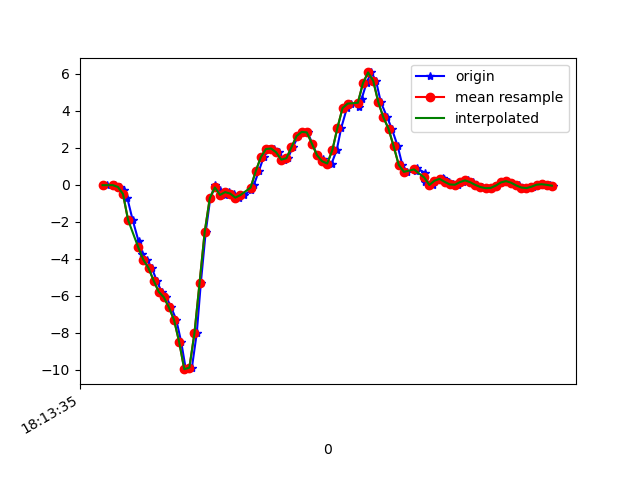

The file beside this chart, header and first rows:
1617819215119, 514858741941767, -0.01152568, -0.15080588, 0.05140966
1617819215148, 514858760964295, -0.00786, -0.02619, 0.02942
1617819215167, 514858780011623, -0.1068, 0.06666, 0.1027
1617819215184, 514858799034151, -0.2608, -0.09338, 0.209
1617819215197, 514858818081479, -0.7104, 0.3721, 0.5939
1617819215218, 514858837066007, -1.893, 0.003132, 1.108
1617819215241, 514858856109751, -3.038, 0.4588, 1.561
1617819215255, 514858875128711, -3.717, 0.2157, 2.01
1617819215274, 514858894172423, -4.048, -0.2351, 2.371
1617819215293, 514858913191335, -4.489, -0.4086, 2.776
1617819215312, 514858932225927, -5.165, -1.509, 3.1
1617819215331, 514858951244231, -5.774, -1.65, 3.086
1617819215350, 514858970287335, -6.066, -2.142, 3.052
1617819215369, 514858989305671, -6.617, -2.715, 2.717
1617819215389, 514859008348775, -7.297, -2.868, 2.389
1617819215408, 514859027367079, -8.482, -3.839, 1.995
1617819215426, 514859046414695, -9.955, -3.809, 1.212
1617819215450, 514859065433255, -9.875, -3.765, 0.5682
1617819215469, 514859084476583, -8.004, -3.746, 0.2249
1617819215485, 514859103495111, -5.291, -2.85, -0.09398
1617819215504, 514859122538439, -2.544, -1.96, -0.3481
1617819215522, 514859141563655, -0.7152, -1.238, -0.59
1617819215541, 514859160607303, -0.006639, -0.7152, -0.6083
1617819215559, 514859179739640, -0.2632, -0.2669, -0.5643
1617819215579, 514859198783224, -0.5369, 0.2829, -0.4654
1617819215597, 514859217802040, -0.3866, 0.9035, -0.4287
1617819215616, 514859236833272, -0.466, 1.517, -0.4385
1617819215635, 514859255851704, -0.6835, 2.152, -0.3799
1617819215654, 514859274894840, -0.5466, 2.889, -0.2418
1617819215681, 514859293913208, -0.295, 3.704, -0.2003
1617819215693, 514859312956344, 0.01535, 4.665, -0.276
1617819215712, 514859331974712, 0.7447, 5.761, -0.3298
1617819215731, 514859351002424, 1.505, 6.966, -0.3628
1617819215753, 514859370020344, 1.944, 7.925, -0.2833
1617819215770, 514859389062968, 1.97, 8.363, -0.08665
1617819215790, 514859408080824, 1.764, 8.545, 0.1272
1617819215811, 514859427123448, 1.368, 8.458, 0.09173
1617819215826, 514859446131000, 1.445, 8.125, -0.1917
1617819215845, 514859465173368, 2.047, 7.902, -0.4544
1617819215867, 514859484190968, 2.646, 7.424, -0.8563
1617819215883, 514859503233336, 2.869, 6.257, -1.294
1617819215903, 514859522250872, 2.842, 4.845, -1.5
1617819215922, 514859541294904, 2.233, 3.413, -1.804
1617819215940, 514859560312568, 1.61, 2.072, -1.782
1617819215964, 514859579354936, 1.428, 0.8583, -1.233
1617819215978, 514859598372536, 1.134, -0.2681, -0.6181
1617819215997, 514859617390136, 1.16, -1.256, 0.008649
1617819216017, 514859636422008, 1.88, -1.878, 0.6097
1617819216035, 514859655439416, 3.093, -2.093, 1.194
1617819216057, 514859674481528, 4.157, -1.939, 1.855
1617819216073, 514859693498872, 4.399, -1.827, 2.488
1617819216106, 514859712541048, 4.211, -1.9, 2.799
1617819216115, 514859731558392, 4.673, -1.77, 3.144
1617819216134, 514859750608376, 5.511, -1.337, 3.442
1617819216152, 514859769625848, 6.082, -0.8802, 3.67
1617819216171, 514859788668152, 5.63, -0.8154, 3.794
1617819216190, 514859807685752, 4.472, -0.8338, 3.849
1617819216215, 514859826728056, 3.651, -0.5601, 3.763
1617819216233, 514859845752056, 3.037, -0.2718, 3.713
1617819216256, 514859864794488, 2.097, -0.3451, 3.741
1617819216274, 514859883812088, 1.087, -0.4489, 3.623
... 31 more rows
